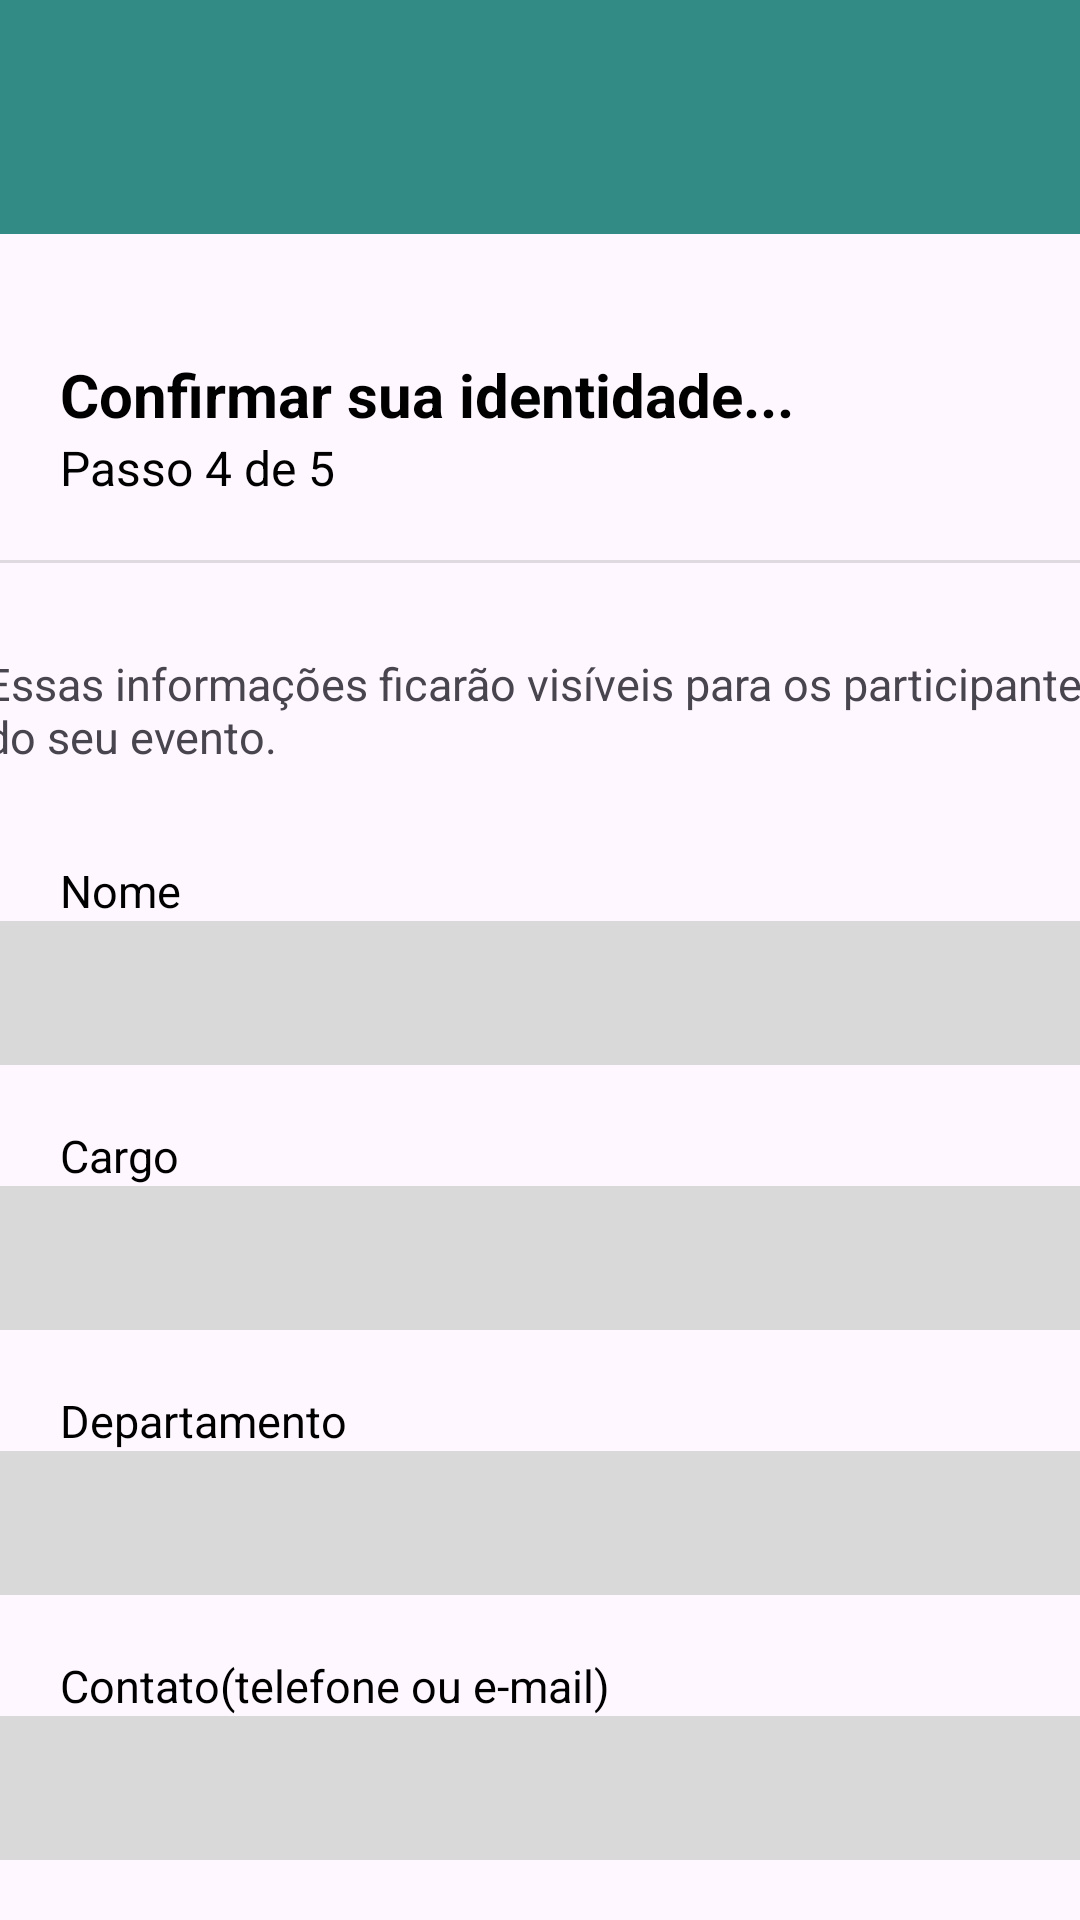

Write the Android layout XML for this screen, with the resource values it uses.
<!-- AndroidManifest.xml: application theme Theme.TaskTide -->
<!-- res/layout/activity_evento_identidade.xml -->
<?xml version="1.0" encoding="utf-8"?>
<androidx.constraintlayout.widget.ConstraintLayout xmlns:android="http://schemas.android.com/apk/res/android"
    xmlns:app="http://schemas.android.com/apk/res-auto"
    xmlns:tools="http://schemas.android.com/tools"
    android:id="@+id/main"
    android:layout_width="match_parent"
    android:layout_height="match_parent"
    tools:context=".EventoIdentidade">


    <androidx.appcompat.widget.Toolbar
        android:id="@+id/tblSuperiorVG"
        android:layout_width="match_parent"
        android:layout_height="78dp"
        android:background="#338B85"
        android:minHeight="?attr/actionBarSize"
        android:theme="?attr/actionBarTheme"
        app:layout_constraintEnd_toEndOf="parent"
        app:layout_constraintStart_toStartOf="parent"
        app:layout_constraintTop_toTopOf="parent" />


    <ImageView
        android:id="@+id/imgLogo"
        android:layout_width="78dp"
        android:layout_height="78dp"
        android:src="@drawable/logo_tasktide"
        app:layout_constraintEnd_toEndOf="parent"
        app:layout_constraintStart_toStartOf="@+id/tblSuperiorVG"
        app:layout_constraintTop_toTopOf="parent" />


    <TextView
        android:id="@+id/txtConfirmarIdentidade"
        android:layout_width="wrap_content"
        android:layout_height="wrap_content"
        android:layout_marginStart="20dp"
        android:layout_marginTop="40dp"
        android:text="Confirmar sua identidade..."
        android:textColor="@color/black"
        android:textSize="20sp"
        android:textStyle="bold"
        app:layout_constraintStart_toStartOf="parent"
        app:layout_constraintTop_toBottomOf="@+id/tblSuperiorVG" />


    <TextView
        android:id="@+id/txtPassoQdC"
        android:layout_width="wrap_content"
        android:layout_height="wrap_content"
        android:layout_marginStart="20dp"
        android:text="Passo 4 de 5"
        android:textColor="@color/black"
        android:textSize="16sp"
        app:layout_constraintStart_toStartOf="parent"
        app:layout_constraintTop_toBottomOf="@+id/txtConfirmarIdentidade" />


    <View
        android:id="@+id/dvdSuperiorQ"
        android:layout_width="409dp"
        android:layout_height="1dp"
        android:layout_marginTop="20dp"
        android:background="?android:attr/listDivider"
        app:layout_constraintTop_toBottomOf="@+id/txtPassoQdC"
        tools:layout_editor_absoluteX="1dp" />


    <TextView
        android:id="@+id/txtAtencaoD"
        android:layout_width="382dp"
        android:layout_height="49dp"
        android:layout_marginStart="20dp"
        android:layout_marginTop="30dp"
        android:layout_marginEnd="9dp"
        android:text="Essas informações ficarão visíveis para os participantes do seu evento."
        android:textSize="15sp"
        app:layout_constraintEnd_toEndOf="parent"
        app:layout_constraintStart_toStartOf="parent"
        app:layout_constraintTop_toBottomOf="@+id/dvdSuperiorQ" />


    <TextView
        android:id="@+id/txtNome"
        android:layout_width="wrap_content"
        android:layout_height="wrap_content"
        android:layout_marginStart="20dp"
        android:layout_marginTop="20dp"
        android:text="Nome"
        android:textColor="@color/black"
        android:textSize="15sp"
        app:layout_constraintStart_toStartOf="parent"
        app:layout_constraintTop_toBottomOf="@+id/txtAtencaoD" />


    <EditText
        android:id="@+id/edtxtNome"
        android:layout_width="373dp"
        android:layout_height="48dp"
        android:layout_marginStart="20dp"
        android:layout_marginEnd="18dp"
        android:background="#d9d9d9"
        android:ems="10"
        android:inputType="text"
        android:textColor="@color/black"
        app:layout_constraintEnd_toEndOf="parent"
        app:layout_constraintStart_toStartOf="parent"
        app:layout_constraintTop_toBottomOf="@+id/txtNome" />


    <TextView
        android:id="@+id/txtCargo"
        android:layout_width="wrap_content"
        android:layout_height="wrap_content"
        android:layout_marginStart="20dp"
        android:layout_marginTop="20dp"
        android:text="Cargo"
        android:textColor="@color/black"
        android:textSize="15sp"
        app:layout_constraintStart_toStartOf="parent"
        app:layout_constraintTop_toBottomOf="@+id/edtxtNome" />


    <EditText
        android:id="@+id/edtxtCargo"
        android:layout_width="373.4dp"
        android:layout_height="48dp"
        android:layout_marginStart="20dp"
        android:layout_marginEnd="18dp"
        android:background="#d9d9d9"
        android:ems="10"
        android:inputType="text"
        android:textColor="@color/black"
        app:layout_constraintEnd_toEndOf="parent"
        app:layout_constraintStart_toStartOf="parent"
        app:layout_constraintTop_toBottomOf="@+id/txtCargo" />


    <TextView
        android:id="@+id/txtDepartamento"
        android:layout_width="wrap_content"
        android:layout_height="wrap_content"
        android:layout_marginStart="20dp"
        android:layout_marginTop="20dp"
        android:text="Departamento"
        android:textColor="@color/black"
        android:textSize="15sp"
        app:layout_constraintStart_toStartOf="parent"
        app:layout_constraintTop_toBottomOf="@+id/edtxtCargo" />


    <EditText
        android:id="@+id/edtxtDepartamento"
        android:layout_width="373.4dp"
        android:layout_height="48dp"
        android:layout_marginStart="20dp"
        android:layout_marginEnd="18dp"
        android:background="#d9d9d9"
        android:ems="10"
        android:inputType="text"
        android:textColor="@color/black"
        app:layout_constraintEnd_toEndOf="parent"
        app:layout_constraintStart_toStartOf="parent"
        app:layout_constraintTop_toBottomOf="@+id/txtDepartamento" />


    <TextView
        android:id="@+id/txtContato"
        android:layout_width="wrap_content"
        android:layout_height="wrap_content"
        android:layout_marginStart="20dp"
        android:layout_marginTop="20dp"
        android:text="Contato(telefone ou e-mail)"
        android:textColor="@color/black"
        android:textSize="15sp"
        app:layout_constraintStart_toStartOf="parent"
        app:layout_constraintTop_toBottomOf="@+id/edtxtDepartamento" />


    <EditText
        android:id="@+id/edtxtContato"
        android:layout_width="373.4dp"
        android:layout_height="48dp"
        android:layout_marginStart="20dp"
        android:layout_marginEnd="18dp"
        android:background="#d9d9d9"
        android:ems="10"
        android:inputType="text"
        android:textColor="@color/black"
        app:layout_constraintEnd_toEndOf="parent"
        app:layout_constraintStart_toStartOf="parent"
        app:layout_constraintTop_toBottomOf="@+id/txtContato" />


    <ImageView
        android:id="@+id/imgTrixxieIdentidade"
        android:layout_width="160dp"
        android:layout_height="160dp"
        android:layout_marginTop="20dp"
        app:layout_constraintEnd_toEndOf="parent"
        app:layout_constraintStart_toStartOf="parent"
        app:layout_constraintTop_toBottomOf="@+id/edtxtContato"
        app:srcCompat="@drawable/trixxiedelicadazinha" />


    <Button
        android:id="@+id/btnVoltarParaTelaOutrasInformacoes"
        android:layout_width="57dp"
        android:layout_height="66dp"
        android:layout_marginStart="20dp"
        android:layout_marginTop="708dp"
        android:backgroundTint="#338B85"
        android:onClick="setOnClickListener"
        app:icon="@drawable/voltar"
        app:layout_constraintStart_toStartOf="parent"
        app:layout_constraintTop_toBottomOf="@+id/tblSuperiorVG" />


    <Button
        android:id="@+id/btnIrParaTelaQuaseLa"
        android:layout_width="57dp"
        android:layout_height="66dp"
        android:layout_marginTop="708dp"
        android:layout_marginEnd="20dp"
        android:backgroundTint="#338B85"
        android:onClick="setOnClickListener"
        app:icon="@drawable/avancar"
        app:layout_constraintEnd_toEndOf="parent"
        app:layout_constraintTop_toBottomOf="@+id/tblSuperiorVG" />


</androidx.constraintlayout.widget.ConstraintLayout>
<!-- resources referenced by this layout -->
<resources>
  <color name="black">#FF000000</color>
  <style name="Theme.TaskTide" parent="Base.Theme.TaskTide" />
  <style name="Base.Theme.TaskTide" parent="Theme.Material3.DayNight.NoActionBar">
          <item name="colorPrimary">@color/green</item>
      </style>
  <color name="green">#338b85</color>
</resources>
